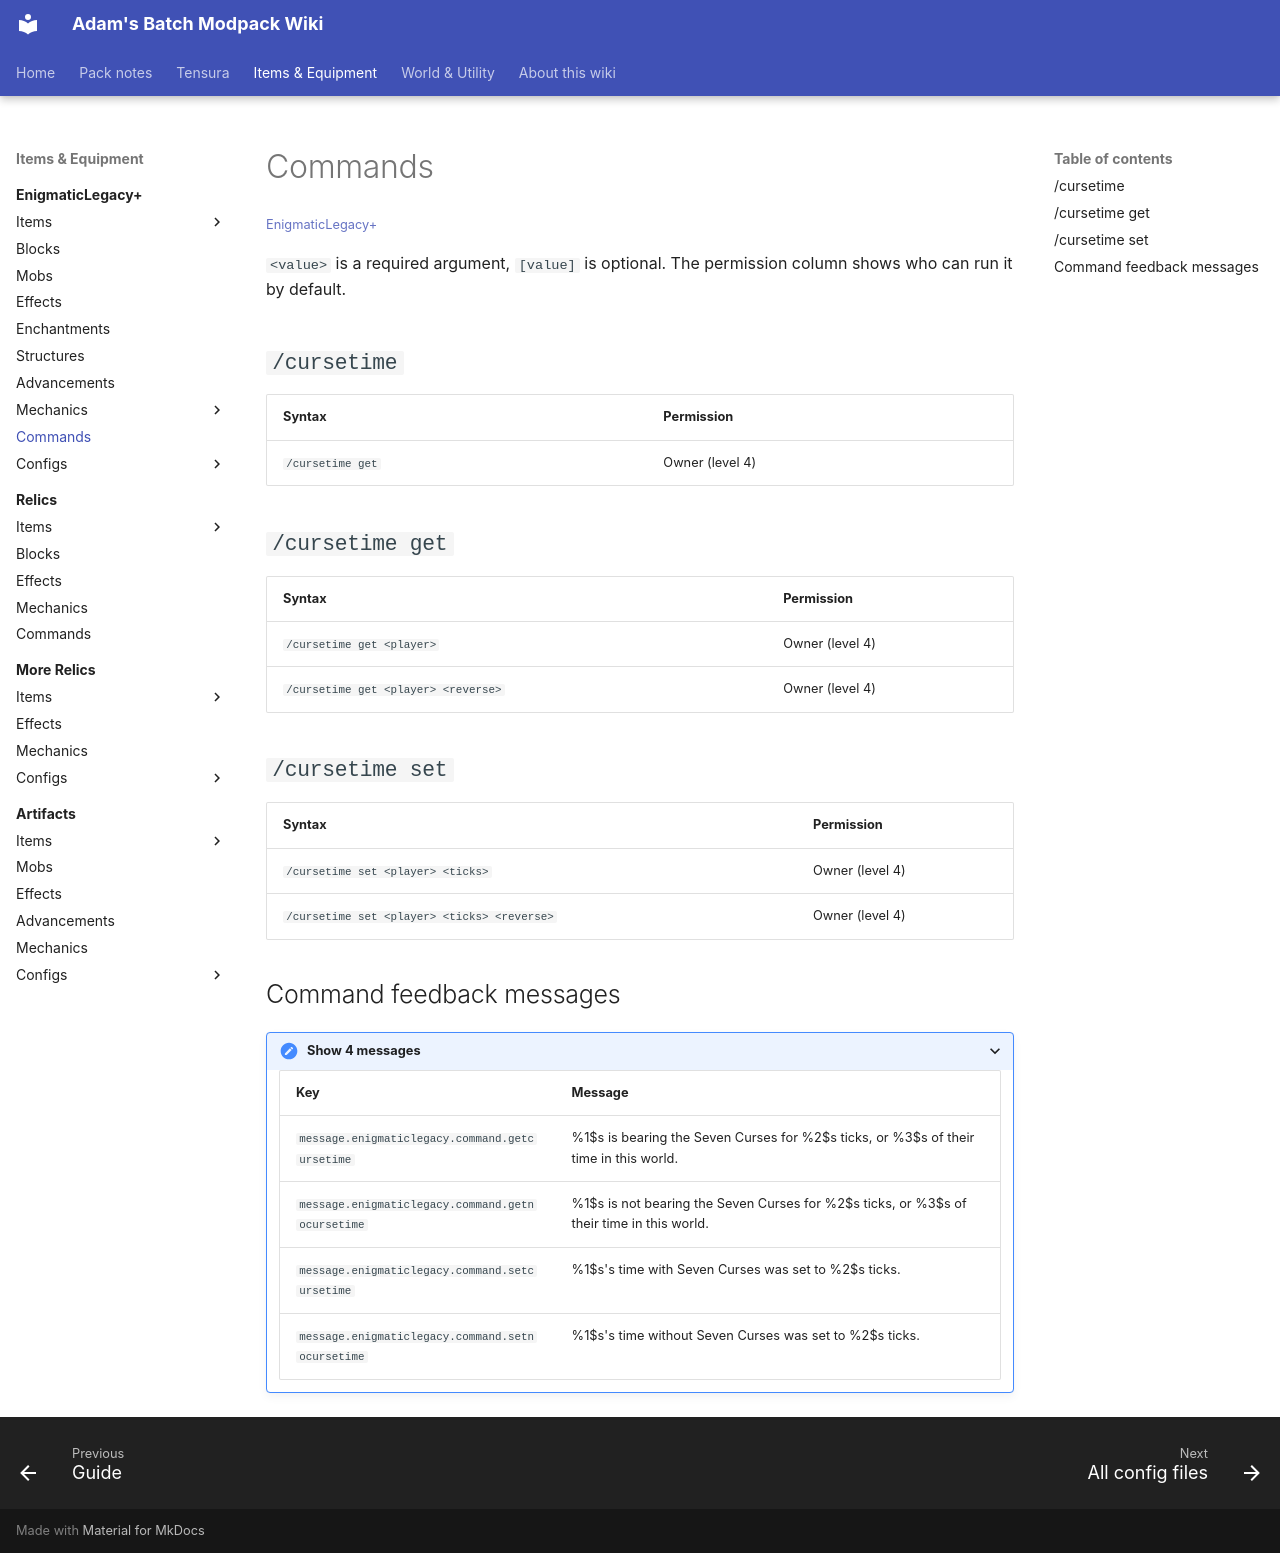

repository: Proteus-Nell/Adams-Batch-MC-Modpack-Wiki · page: enigmatic-legacy-plus/commands/index.html · generator: mkdocs

# Commands

<small>[EnigmaticLegacy+](../index.md)</small>

`<value>` is a required argument, `[value]` is optional. The permission column shows who can run it by default.

## `/cursetime`

| Syntax | Permission |
|---|---|
| `/cursetime get` | Owner (level 4) |

## `/cursetime get`

| Syntax | Permission |
|---|---|
| `/cursetime get <player>` | Owner (level 4) |
| `/cursetime get <player> <reverse>` | Owner (level 4) |

## `/cursetime set`

| Syntax | Permission |
|---|---|
| `/cursetime set <player> <ticks>` | Owner (level 4) |
| `/cursetime set <player> <ticks> <reverse>` | Owner (level 4) |

## Command feedback messages

<details markdown><summary>Show 4 messages</summary>

| Key | Message |
|---|---|
| `message.enigmaticlegacy.command.getcursetime` | %1$s is bearing the Seven Curses for %2$s ticks, or %3$s of their time in this world. |
| `message.enigmaticlegacy.command.getnocursetime` | %1$s is not bearing the Seven Curses for %2$s ticks, or %3$s of their time in this world. |
| `message.enigmaticlegacy.command.setcursetime` | %1$s's time with Seven Curses was set to %2$s ticks. |
| `message.enigmaticlegacy.command.setnocursetime` | %1$s's time without Seven Curses was set to %2$s ticks. |

</details>
